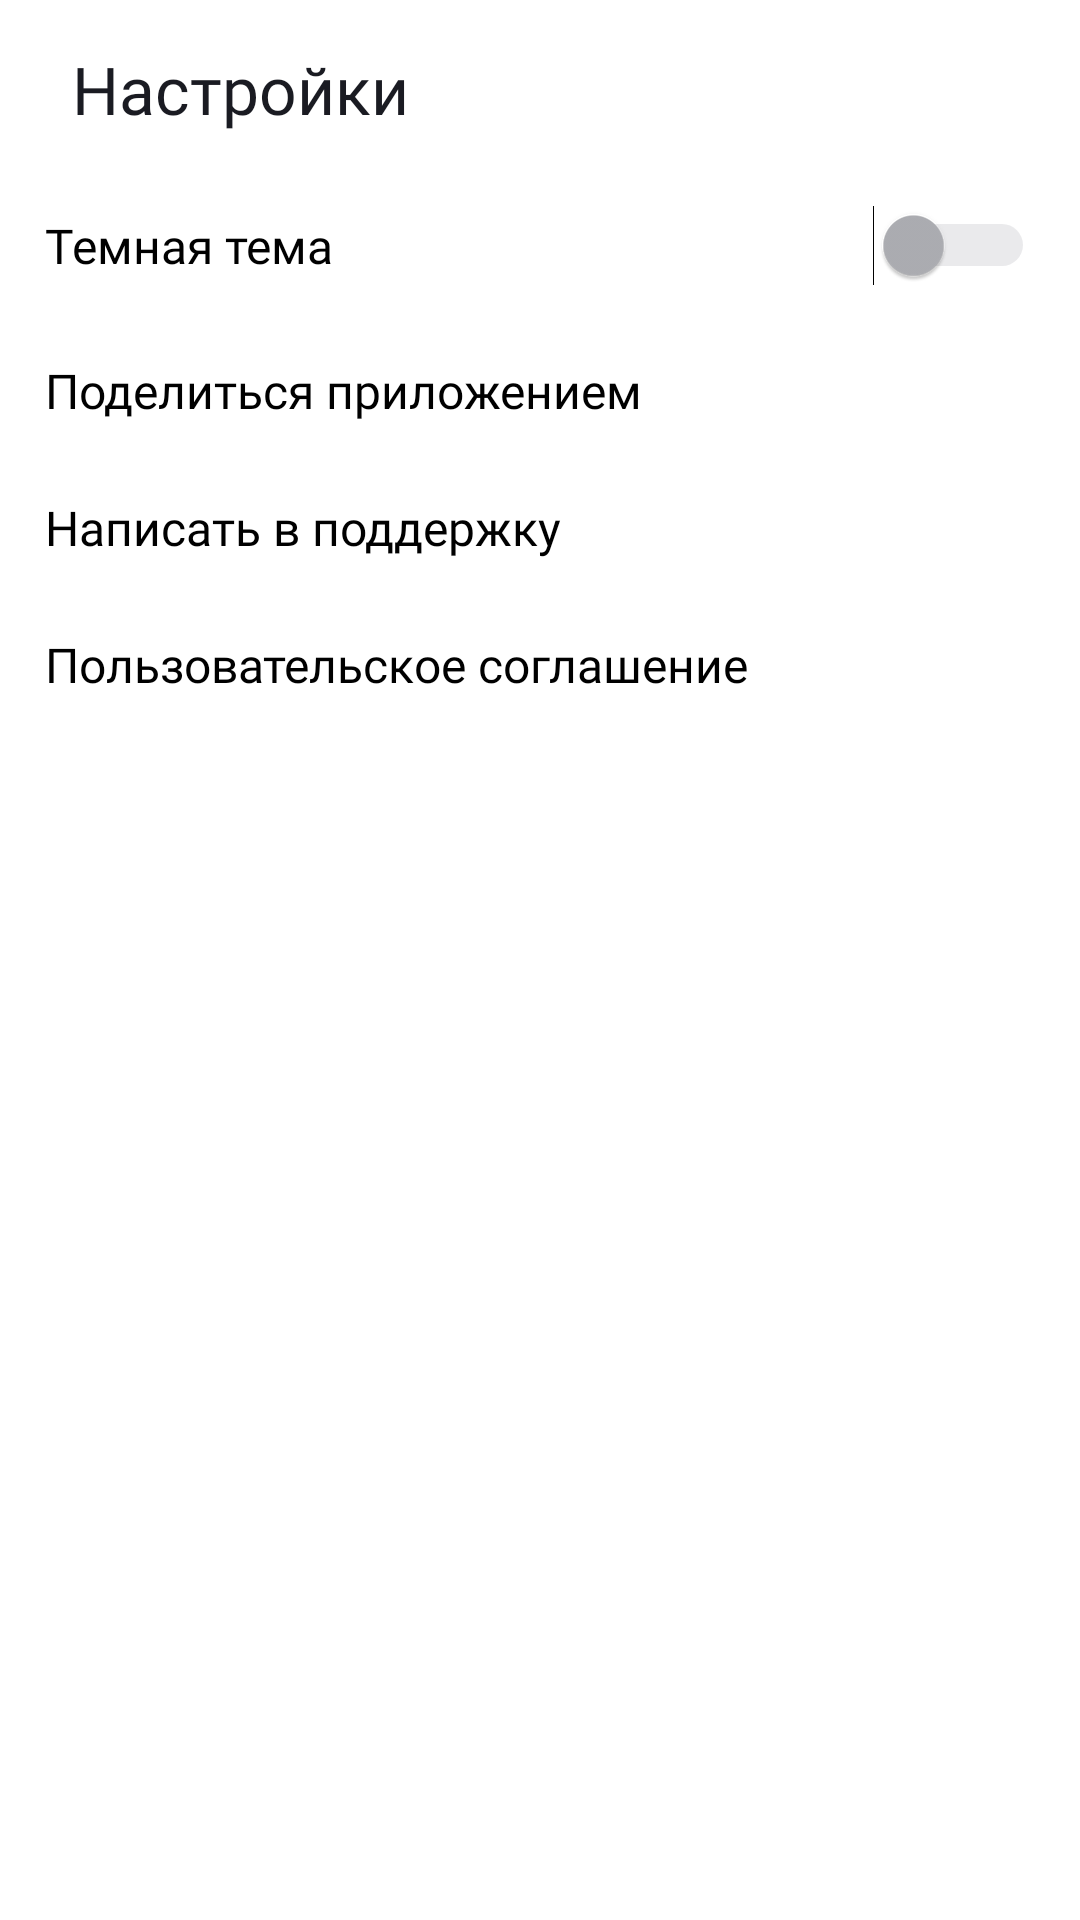

This screen was rendered from an Android layout file. Write that file and the resources it references.
<!-- AndroidManifest.xml: application theme Theme.MaterialComponents.DayNight.NoActionBar -->
<!-- res/layout/fragment_settings.xml -->
<?xml version="1.0" encoding="utf-8"?>
<GridLayout
    xmlns:android="http://schemas.android.com/apk/res/android"
    tools:context=".presentation.settings.SettingsFragment"
    xmlns:tools="http://schemas.android.com/tools"
    android:layout_width="match_parent"
    android:layout_height="match_parent"
    android:columnCount="2"
    android:background="@color/white_black"
    android:padding="@dimen/padding_standard">


    <FrameLayout
        android:layout_width="match_parent"
        android:layout_height="wrap_content"
        android:layout_columnSpan="2"
        android:padding="0dp"
        android:layout_margin="0dp">

        <LinearLayout
            android:layout_width="374dp"
            android:layout_height="match_parent"
            android:layout_margin="0dp"
            android:gravity="center_vertical"
            android:orientation="horizontal"
            android:padding="0dp"
            tools:ignore="UselessParent">


            <TextView
                android:id="@+id/action_bar_title"
                android:layout_marginStart="@dimen/margin_standard"
                android:text="@string/settings_text"
                style="@style/header_page"
                />

        </LinearLayout>
    </FrameLayout>

    <FrameLayout
        android:layout_width="match_parent"
        android:layout_height="wrap_content"
        android:layout_columnSpan="2">

        <LinearLayout
            android:layout_width="match_parent"
            android:layout_height="wrap_content"
            android:layout_gravity="center_horizontal"
            android:layout_margin="0dp"
            android:orientation="vertical"
            android:padding="0dp"
            tools:ignore="UselessParent">

            <LinearLayout style="@style/SettingsLinearLayoutStyle">

                <TextView
                    android:id="@+id/tvDarkTheme"
                    style="@style/SettingsTextViewStyle"
                    android:text="@string/dark_theme" />

                <Switch
                    android:id="@+id/switch_theme"
                    android:layout_width="wrap_content"
                    android:layout_height="wrap_content"
                    android:layout_gravity="end"
                    android:thumbTint="@drawable/switch_thumb"
                    android:trackTint="@drawable/switch_track"
                    tools:ignore="TouchTargetSizeCheck,UseSwitchCompatOrMaterialXml" />
            </LinearLayout>

            <LinearLayout
                style="@style/SettingsLinearLayoutStyle"
                tools:ignore="UseCompoundDrawables">

                <TextView
                    android:id="@+id/tvShareApp"
                    style="@style/SettingsTextViewStyle"
                    android:text="@string/share_app"
                    />

                <ImageView
                    android:id="@+id/iv_share_app"
                    style="@style/SettingsImageViewStyle"
                    android:src="@drawable/share"
                    tools:ignore="ContentDescription,ImageContrastCheck" />
            </LinearLayout>

            <LinearLayout
                style="@style/SettingsLinearLayoutStyle"
                tools:ignore="UseCompoundDrawables">

                <TextView
                    android:id="@+id/tvSupport"
                    style="@style/SettingsTextViewStyle"
                    android:text="@string/support" />

                <ImageView
                    android:id="@+id/ivSupport"
                    style="@style/SettingsImageViewStyle"
                    android:src="@drawable/support"
                    tools:ignore="ContentDescription,ImageContrastCheck" />
            </LinearLayout>

            <LinearLayout
                style="@style/SettingsLinearLayoutStyle"
                tools:ignore="UseCompoundDrawables">

                <TextView
                    android:id="@+id/tvUserAgreement"
                    style="@style/SettingsTextViewStyle"
                    android:text="@string/user_agreement" />

                <ImageView
                    android:id="@+id/ivUserAgreement"
                    style="@style/SettingsImageViewStyle"
                    android:src="@drawable/info_user"
                    tools:ignore="ContentDescription,ImageContrastCheck" />
            </LinearLayout>
        </LinearLayout>
    </FrameLayout>
</GridLayout>
<!-- resources referenced by this layout -->
<resources>
  <color name="white_black">#FFFFFF</color>
  <dimen name="margin_standard">9dp</dimen>
  <dimen name="padding_standard">15dp</dimen>
  <!-- drawable switch_thumb (drawable) -->
  <?xml version="1.0" encoding="utf-8"?>
  <selector xmlns:android="http://schemas.android.com/apk/res/android">
    <item android:state_checked="true" android:color="@color/holo_blue_dark" />
    <item android:state_checked="false" android:color="@color/darker_gray" />
  </selector>
  <!-- drawable switch_track (drawable) -->
  <?xml version="1.0" encoding="utf-8"?>
  <selector xmlns:android="http://schemas.android.com/apk/res/android">
      <item android:state_checked="true" android:color="@color/holo_blue_light" />
      <item android:state_checked="false" android:color="@color/darker_gray" />
  </selector>
  <string name="dark_theme">Темная тема</string>
  <string name="settings_text">Настройки</string>
  <string name="share_app">Поделиться приложением</string>
  <string name="support">Написать в поддержку</string>
  <string name="user_agreement">Пользовательское соглашение</string>
  <style name="SettingsImageViewStyle">
          <item name="android:layout_width">@dimen/layout_width_50dp</item>
          <item name="android:layout_height">wrap_content</item>
          <item name="android:layout_gravity">end</item>
      </style>
  <style name="SettingsLinearLayoutStyle">
          <item name="android:layout_width">match_parent</item>
          <item name="android:layout_height">wrap_content</item>
          <item name="android:orientation">horizontal</item>
          <item name="android:gravity">center_vertical</item>
          <item name="android:layout_marginTop">@dimen/margin_top</item>
      </style>
  <style name="SettingsTextViewStyle">
          <item name="android:layout_width">0dp</item>
          <item name="android:layout_height">wrap_content</item>
          <item name="android:textColor">@color/black</item>
          <item name="android:textSize">@dimen/text_size</item>
          <item name="android:layout_weight">1</item>
          <item name="android:fontFamily">@font/ys_display_regular</item>
      </style>
  <style name="header_page">
          <item name="android:textColor">@color/black_main</item>
          <item name="android:textSize">@dimen/header_text_size2</item>
          <item name="android:fontFamily">@font/ys_display_medium</item>
          <item name="android:layout_width">wrap_content</item>
          <item name="android:layout_height">wrap_content</item>
      </style>
  <color name="holo_blue_dark">#3772E7</color>
  <color name="darker_gray">#AEAFB4</color>
  <color name="holo_blue_light">#9FBBF3</color>
  <dimen name="layout_width_50dp">50dp</dimen>
  <dimen name="margin_top">24dp</dimen>
  <color name="black">#FF000000</color>
  <dimen name="text_size">16sp</dimen>
  <color name="black_main">#1A1B22</color>
  <dimen name="header_text_size2">22sp</dimen>
</resources>
